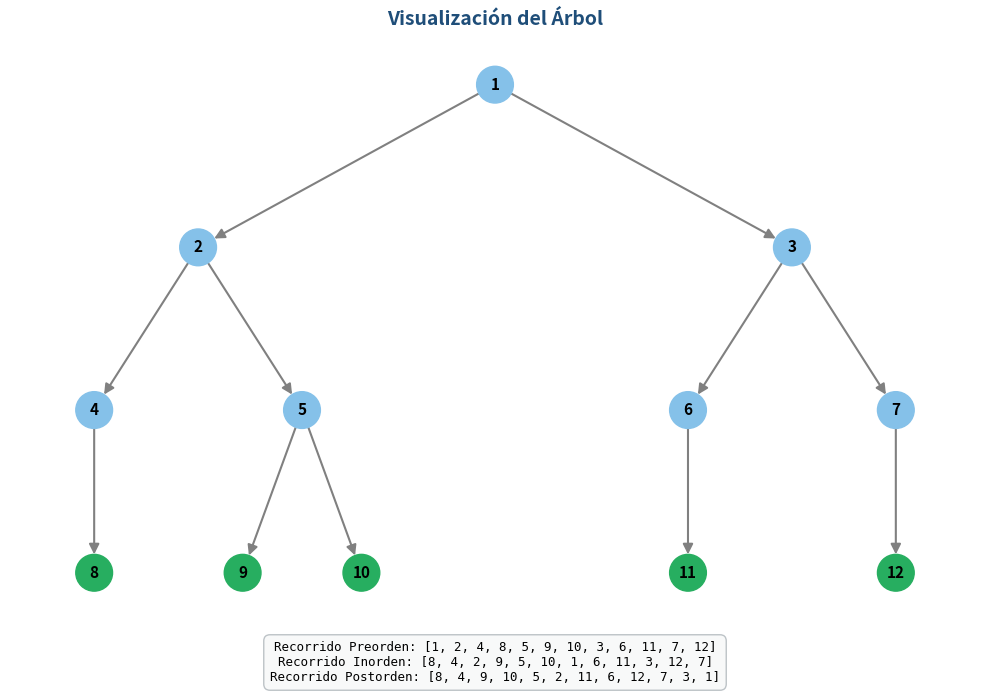

Recreate this plot in Python.
import matplotlib.pyplot as plt
import networkx as nx

# 1. Definición de vértices y aristas
V = {1, 2, 3, 4, 5, 6, 7, 8, 9, 10, 11, 12}
A = [
    (1, 2),
    (1, 3),
    (2, 4),
    (2, 5),
    (3, 6),
    (3, 7),
    (4, 8),
    (5, 9),
    (5, 10),
    (6, 11),
    (7, 12),
]

print("Vertices:", V)
print("Aristas:", A)

Nodo_raiz = 1
Nodo_hoja = {8, 9, 10, 11, 12}
nodos_internos = {2, 3, 4, 5, 6, 7}

print("Nodo raiz:", Nodo_raiz)
print("Nodos hoja:", Nodo_hoja)
print("Nodos internos:", nodos_internos)

# 2. Diccionario del árbol
arbol = {
    1: [2, 3],
    2: [4, 5],
    3: [6, 7],
    4: [8],
    5: [9, 10],
    6: [11],
    7: [12],
    8: [],
    9: [],
    10: [],
    11: [],
    12: [],
}

print("\nÁrbol:")
for nodo, hijos in arbol.items():
  print(f"{nodo}: {hijos}")

# 3. Recorridos del árbol
preorden = [1, 2, 4, 8, 5, 9, 10, 3, 6, 11, 7, 12]
inorden = [8, 4, 2, 9, 5, 10, 1, 6, 11, 3, 12, 7]
postorden = [8, 4, 9, 10, 5, 2, 11, 6, 12, 7, 3, 1]

print("\nRecorrido en preorden:", preorden)
print("Recorrido en inorden:", inorden)
print("Recorrido en postorden:", postorden)

# ====================================================
# 4. Creación y visualización gráfica con NetworkX
# ====================================================

G = nx.DiGraph()
G.add_nodes_from(V)
G.add_edges_from(A)

# Coordenadas manuales para mantener la estructura jerárquica
pos = {
    1: (0, 0),
    2: (-2, -1),
    3: (2, -1),
    4: (-2.7, -2),
    5: (-1.3, -2),
    6: (1.3, -2),
    7: (2.7, -2),
    8: (-2.7, -3),
    9: (-1.7, -3),
    10: (-0.9, -3),
    11: (1.3, -3),
    12: (2.7, -3),
}

plt.figure(figsize=(10, 7))
plt.title(
    "Visualización del Árbol", fontsize=14, fontweight="bold", color="#1F4E79"
)

node_colors = [
    "#27AE60" if node in Nodo_hoja else "#85C1E9" for node in G.nodes()
]

nx.draw(
    G,
    pos,
    with_labels=True,
    node_color=node_colors,
    node_size=700,
    font_size=11,
    font_weight="bold",
    font_color="black",
    edge_color="gray",
    width=1.5,
    arrows=True,
    arrowsize=15,
)

texto_recorridos = (
    f"Recorrido Preorden: {preorden}\n"
    f"Recorrido Inorden: {inorden}\n"
    f"Recorrido Postorden: {postorden}"
)

plt.figtext(
    0.5,
    0.02,
    texto_recorridos,
    ha="center",
    fontsize=9,
    family="monospace",
    bbox=dict(boxstyle="round,pad=0.5", fc="#F8F9F9", ec="#BDC3C7", lw=1),
)

plt.tight_layout(rect=[0, 0.08, 1, 1])

# Guarda la imagen automáticamente en la misma carpeta donde está tu script
plt.savefig("arbol_visualizacion.png", dpi=300)
print(
    "\n[Éxito] La imagen del árbol ha sido guardada como 'arbol_visualizacion.png'"
    " en tu carpeta."
)

plt.show()
